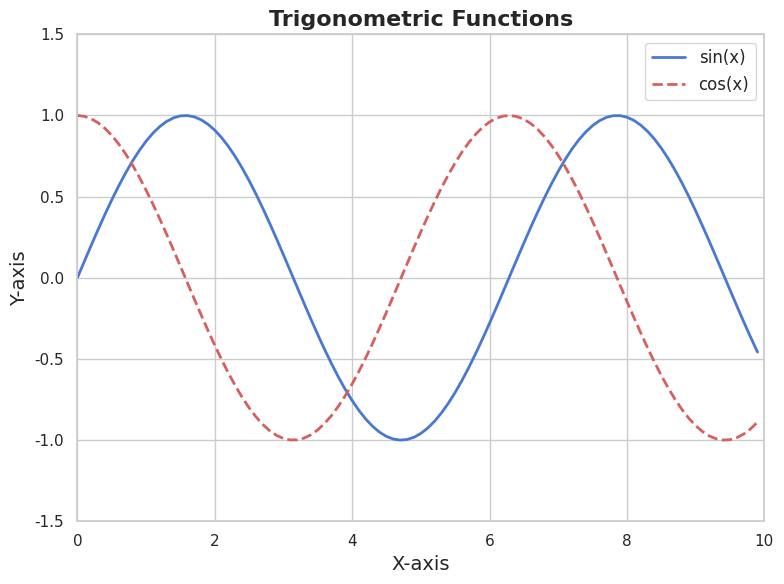

Generate this figure with matplotlib:
import matplotlib.pyplot as plt
import numpy as np
import seaborn as sns

# 设置 Seaborn 风格
sns.set(style="whitegrid", palette="muted")

# 数据
x = np.arange(0, 10, 0.1)
y1 = np.sin(x)
y2 = np.cos(x)

# 创建图表
plt.figure(figsize=(8, 6))

# 绘制折线图，不显示节点
plt.plot(x, y1, label='sin(x)', linewidth=2, color='b', linestyle='-')
plt.plot(x, y2, label='cos(x)', linewidth=2, color='r', linestyle='--')

# 添加标题和标签
plt.title('Trigonometric Functions', fontsize=16, weight='bold')
plt.xlabel('X-axis', fontsize=14)
plt.ylabel('Y-axis', fontsize=14)

# 设置坐标轴范围
plt.xlim([0, 10])
plt.ylim([-1.5, 1.5])

# 显示图例
plt.legend(loc='upper right', fontsize=12)

# 显示网格线
plt.grid(True)

# 显示图表
plt.tight_layout()
plt.show()
